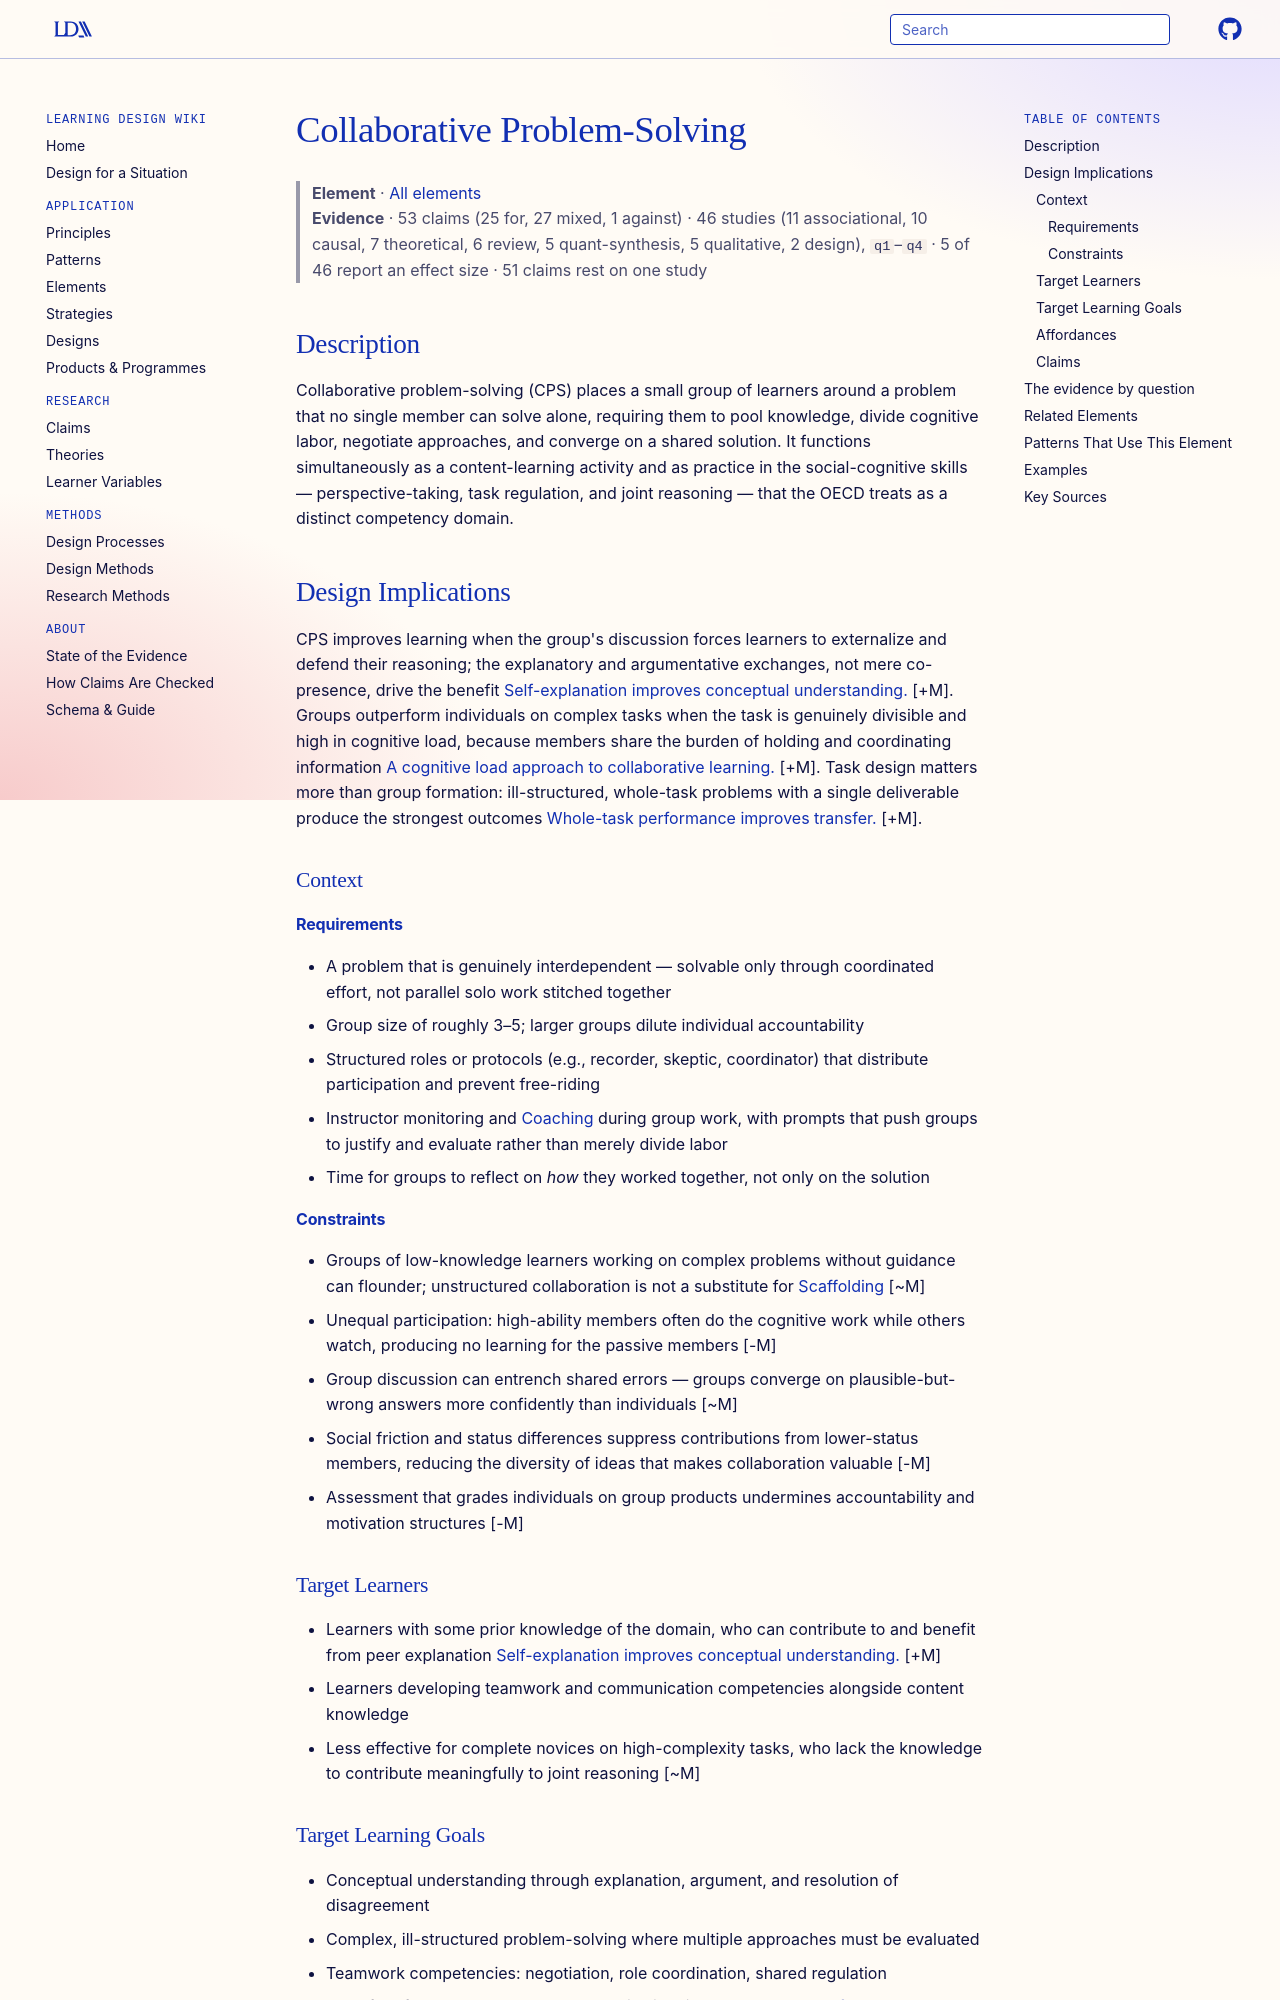

repository: Learning-Design-Alliance/learning-wiki · page: elements/collaborative-problem-solving/index.html · generator: mkdocs

---
type: element
id: collaborative-problem-solving
title: Collaborative Problem-Solving
description: Learners work together in small groups to analyze an authentic problem, negotiate meaning, and construct a shared solution.
canonical: true
status: review
generated:
  by: "claude/unspecified"
  at: 2026-08-29
---

# Collaborative Problem-Solving

> **Element** · [All elements](index.md)
> **Evidence** · 53 claims (25 for, 27 mixed, 1 against) · 46 studies (11 associational, 10 causal, 7 theoretical, 6 review, 5 quant-synthesis, 5 qualitative, 2 design), `q1`–`q4` · 5 of 46 report an effect size · 51 claims rest on one study

## Description
Collaborative problem-solving (CPS) places a small group of learners around a problem that no single member can solve alone, requiring them to pool knowledge, divide cognitive labor, negotiate approaches, and converge on a shared solution. It functions simultaneously as a content-learning activity and as practice in the social-cognitive skills — perspective-taking, task regulation, and joint reasoning — that the OECD treats as a distinct competency domain.

## Design Implications

CPS improves learning when the group's discussion forces learners to externalize and defend their reasoning; the explanatory and argumentative exchanges, not mere co-presence, drive the benefit [Self-explanation improves conceptual understanding.](../claims/self-explanation-improves-conceptual-understanding.md) [+M]. Groups outperform individuals on complex tasks when the task is genuinely divisible and high in cognitive load, because members share the burden of holding and coordinating information [A cognitive load approach to collaborative learning.](https://doi.org/10.1007/s10648-008-9095-2) [+M]. Task design matters more than group formation: ill-structured, whole-task problems with a single deliverable produce the strongest outcomes [Whole-task performance improves transfer.](../claims/whole-task-performance-improves-transfer.md) [+M].

### Context
#### Requirements
- A problem that is genuinely interdependent — solvable only through coordinated effort, not parallel solo work stitched together
- Group size of roughly 3–5; larger groups dilute individual accountability
- Structured roles or protocols (e.g., recorder, skeptic, coordinator) that distribute participation and prevent free-riding
- Instructor monitoring and [Coaching](coaching.md) during group work, with prompts that push groups to justify and evaluate rather than merely divide labor
- Time for groups to reflect on *how* they worked together, not only on the solution

#### Constraints
- Groups of low-knowledge learners working on complex problems without guidance can flounder; unstructured collaboration is not a substitute for [Scaffolding](../principles/cognitive-load-management.md) [~M]
- Unequal participation: high-ability members often do the cognitive work while others watch, producing no learning for the passive members [-M]
- Group discussion can entrench shared errors — groups converge on plausible-but-wrong answers more confidently than individuals [~M]
- Social friction and status differences suppress contributions from lower-status members, reducing the diversity of ideas that makes collaboration valuable [-M]
- Assessment that grades individuals on group products undermines accountability and motivation structures [-M]

### Target Learners
- Learners with some prior knowledge of the domain, who can contribute to and benefit from peer explanation [Self-explanation improves conceptual understanding.](../claims/self-explanation-improves-conceptual-understanding.md) [+M]
- Learners developing teamwork and communication competencies alongside content knowledge
- Less effective for complete novices on high-complexity tasks, who lack the knowledge to contribute meaningfully to joint reasoning [~M]

### Target Learning Goals
- Conceptual understanding through explanation, argument, and resolution of disagreement
- Complex, ill-structured problem-solving where multiple approaches must be evaluated
- Teamwork competencies: negotiation, role coordination, shared regulation
- Transfer of knowledge to novel, authentic situations [Whole-task performance improves transfer.](../claims/whole-task-performance-improves-transfer.md) [+M]

### Affordances
- [Collaborative Learning](../principles/collaborative-learning.md) — CPS is the problem-centered enactment of this principle: the group structure exists to serve joint reasoning about a task, not just discussion
- [Constructivism](../principles/cognitive-activation.md) — learners actively construct solutions through negotiation and consensus-building rather than receiving expert solutions
- [Cognitive Apprenticeship](../principles/scaffolding-and-fading.md) — peer [Articulation](articulation.md) and [Reflection](reflection.md) during group work make reasoning visible in the same way expert modeling does, but from near-peers
- [Cognitive Load Management](../principles/cognitive-load-management.md) — dividing the coordination of a complex task across members reduces individual working-memory burden on high-element-interactivity problems
